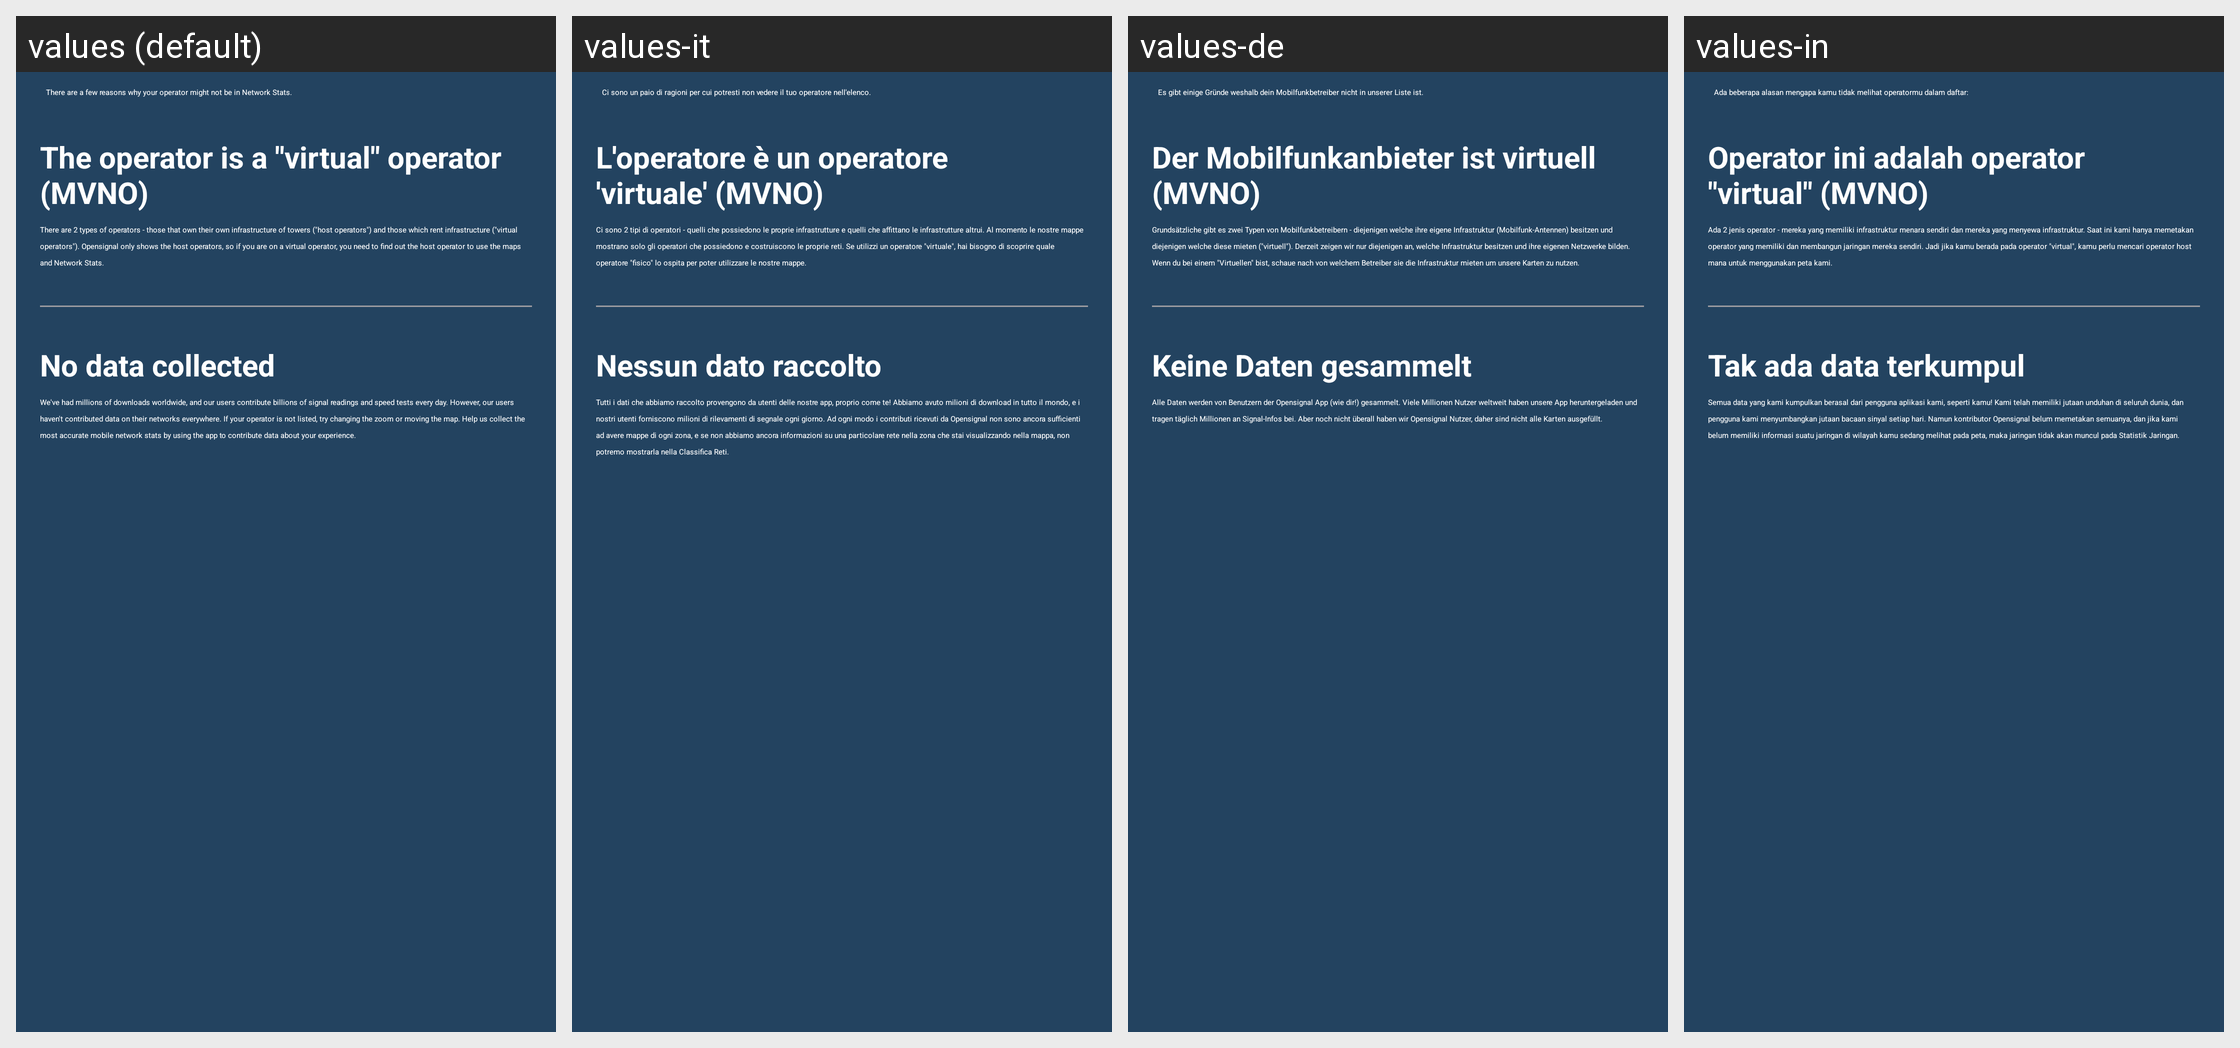

For this localized Android screen grid, give each drawn string resource with its value in every locale shown.
Android screen res/layout/dialog_operator_not_listed.xml rendered under 4 locales, left to right: values (default), values-it, values-de, values-in. Device: Nexus 5 (rendered at 1080×1920; each locale shown at half size, 540×960, under a caption strip naming it); theme OpenDay.
Other locales in the repository, not shown: values-af, values-am, values-ar, values-as, values-az, values-be, values-bg, values-bn, values-bs, values-ca, values-cs, values-da, values-el, values-en-rGB, values-en-rIN, values-en-rUS, values-es, values-es-rUS, values-et, values-eu, values-fa, values-fi, values-fil, values-fr, values-fr-rCA, values-gl, values-gu, values-hi, values-hr, values-hu, values-hy, values-is, values-iw, values-ja, values-ka, values-kk, values-km, values-kn, values-ko, values-ky, values-lo, values-lt, values-lv, values-mk, values-ml, values-mn, values-mr, values-ms, values-my, values-nb, values-ne, values-nl, values-or, values-pa, values-pl, values-pt, values-pt-rBR, values-pt-rPT, values-ro, values-ru, values-si, values-sk, values-sl, values-sq, values-sr, values-sv, values-sw, values-ta, values-te, values-th, values-tl, values-tr, values-uk, values-ur, values-uz, values-vi, values-zh-rCN, values-zh-rHK, values-zh-rTW, values-zu.
Strings drawn on this screen, with the default value and each locale's value (text and hints the layout hard-codes, and strings that could not be matched under every locale, appear in the picture but are not listed):

operator_not_listed_explanation
  values: There are a few reasons why your operator might not be in Network Stats.
  values-it: Ci sono un paio di ragioni per cui potresti non vedere il tuo operatore nell'elenco.
  values-de: Es gibt einige Gründe weshalb dein Mobilfunkbetreiber nicht in unserer Liste ist.
  values-in: Ada beberapa alasan mengapa kamu tidak melihat operatormu dalam daftar:

mvno_title
  values: The operator is a "virtual" operator (MVNO)
  values-it: L'operatore è un operatore 'virtuale' (MVNO)
  values-de: Der Mobilfunkanbieter ist virtuell (MVNO)
  values-in: Operator ini adalah operator "virtual" (MVNO)

mvno_explanation
  values: There are 2 types of operators - those that own their own infrastructure of towers ("host operators") and those which rent infrastructure ("virtual operators"). Opensignal only shows the host operators, so if you are on a virtual operator, you need to find out the host operator to use the maps and Network Stats.
  values-it: Ci sono 2 tipi di operatori - quelli che possiedono le proprie infrastrutture e quelli che affittano le infrastrutture altrui. Al momento le nostre mappe mostrano solo gli operatori che possiedono e costruiscono le proprie reti. Se utilizzi un operatore "virtuale", hai bisogno di scoprire quale operatore "fisico" lo ospita per poter utilizzare le nostre mappe.
  values-de: Grundsätzliche gibt es zwei Typen von Mobilfunkbetreibern - diejenigen welche ihre eigene Infrastruktur (Mobilfunk-Antennen) besitzen und diejenigen welche diese mieten ("virtuell"). Derzeit zeigen wir nur diejenigen an, welche Infrastruktur besitzen und ihre eigenen Netzwerke bilden. Wenn du bei einem "Virtuellen" bist, schaue nach von welchem Betreiber sie die Infrastruktur mieten um unsere …[clipped]
  values-in: Ada 2 jenis operator - mereka yang memiliki infrastruktur menara sendiri dan mereka yang menyewa infrastruktur. Saat ini kami hanya memetakan operator yang memiliki dan membangun jaringan mereka sendiri. Jadi jika kamu berada pada operator "virtual", kamu perlu mencari operator host mana untuk menggunakan peta kami.

no_data_collected_title
  values: No data collected
  values-it: Nessun dato raccolto
  values-de: Keine Daten gesammelt
  values-in: Tak ada data terkumpul

no_data_collected_explanation
  values: We've had millions of downloads worldwide, and our users contribute billions of signal readings and speed tests every day. However, our users haven't contributed data on their networks everywhere. If your operator is not listed, try changing the zoom or moving the map. Help us collect the most accurate mobile network stats by using the app to contribute data about your experience.
  values-it: Tutti i dati che abbiamo raccolto provengono da utenti delle nostre app, proprio come te! Abbiamo avuto milioni di download in tutto il mondo, e i nostri utenti forniscono milioni di rilevamenti di segnale ogni giorno. Ad ogni modo i contributi ricevuti da Opensignal non sono ancora sufficienti ad avere mappe di ogni zona, e se non abbiamo ancora informazioni su una particolare rete nella zona …[clipped]
  values-de: Alle Daten werden von Benutzern der Opensignal App (wie dir!) gesammelt. Viele Millionen Nutzer weltweit haben unsere App heruntergeladen und tragen täglich Millionen an Signal-Infos bei. Aber noch nicht überall haben wir Opensignal Nutzer, daher sind nicht alle Karten ausgefüllt.
  values-in: Semua data yang kami kumpulkan berasal dari pengguna aplikasi kami, seperti kamu! Kami telah memiliki jutaan unduhan di seluruh dunia, dan pengguna kami menyumbangkan jutaan bacaan sinyal setiap hari. Namun kontributor Opensignal belum memetakan semuanya, dan jika kami belum memiliki informasi suatu jaringan di wilayah kamu sedang melihat pada peta, maka jaringan tidak akan muncul pada Statistik …[clipped]
